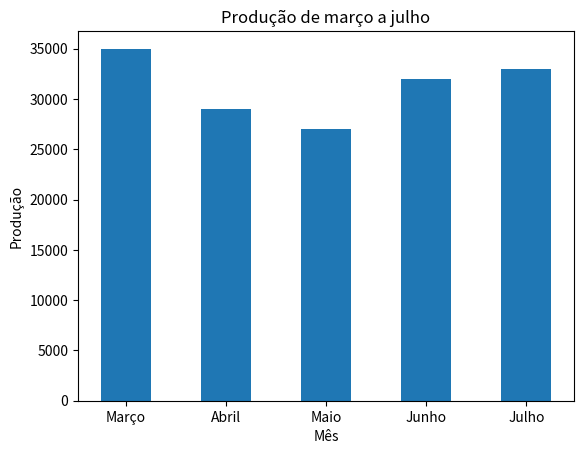

Here is the Python script that generated this plot:
import matplotlib.pyplot as plt
#tabela a seguir represetan os níveis de produção de pares de um determinado modelo de calçado nos meses de março a julho
# [mês,         março,      abril,  maio,   junho,  julho ]
# [produção,    35.000,    29.000,  27.000, 32.000, 33.000]
#gráfico dos níveis de produção de cada mês
x=['Março', 'Abril', 'Maio', 'Junho', 'Julho']
y=[35000, 29000, 27000, 32000, 33000]
largura = 0.5 # definir largura
plt.bar(x,y, largura)
plt.title('Produção de março a julho')
plt.xlabel('Mês')
plt.ylabel('Produção')
# para fazer barras horizontais
# plt.barh(x,y, largura)
# plt.xlabel('produção')
# plt.ylabel('mês')
plt.show()